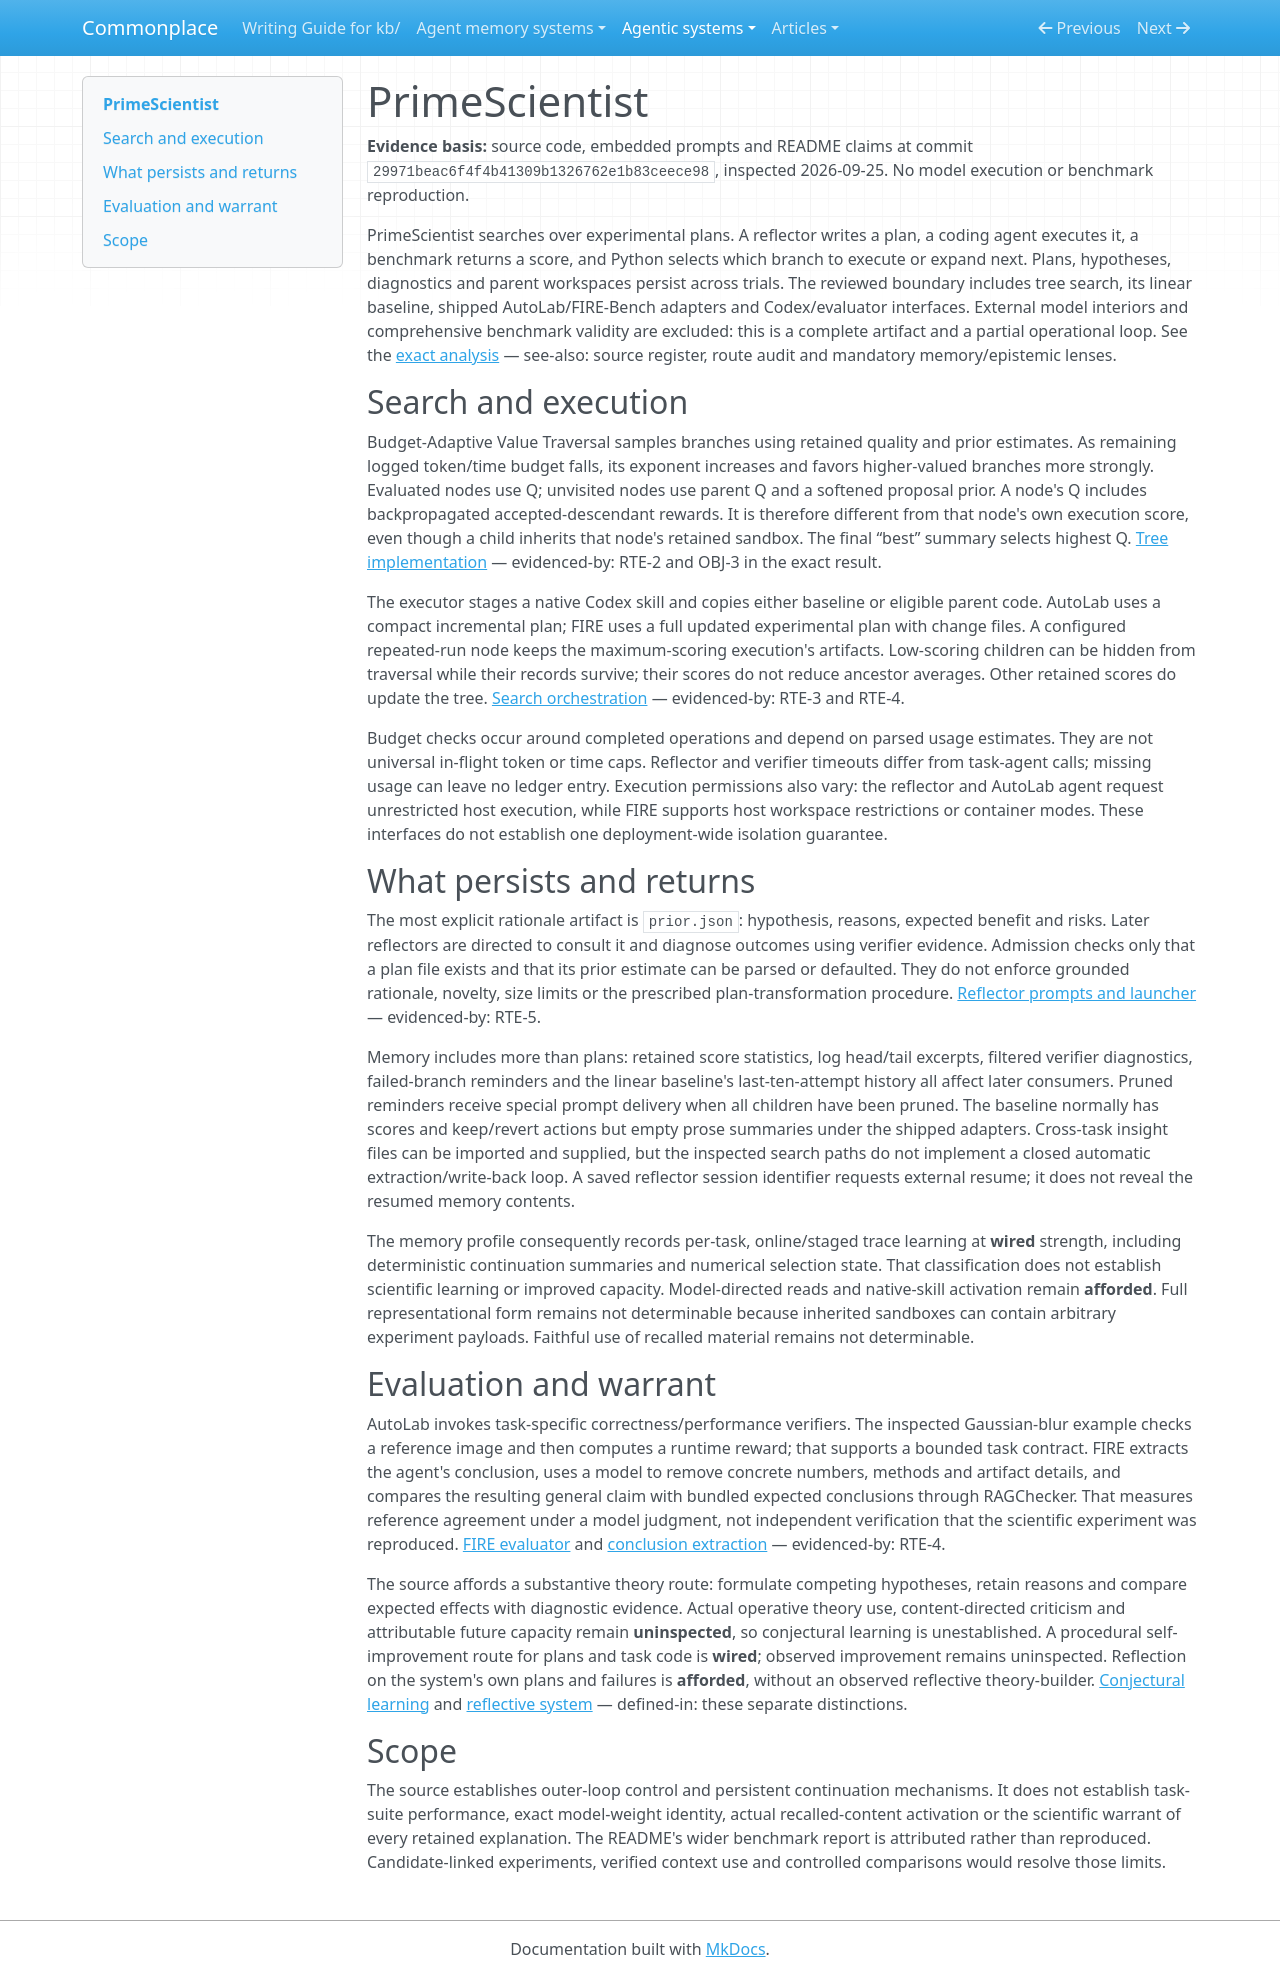

repository: zby/commonplace · page: agentic-systems/reviews/primescientist/index.html · generator: mkdocs

---
type: types/note.md
description: "PrimeScientist's research-plan tree, retained rationale and diagnostics, with score-dependent inheritance and bounded budget/evaluator guarantees"
generated-by: analyse-agentic-system
analysis-run: AAS-2026-09-25-primescientist-01
source-identity: https://github.com/Henri-XYu02/PrimeScientist
reviewed-revision: 29971beac6f4f4b41309b1326762e1b83ceece98
analysis-result: kb/reports/retained/agentic-system-analysis-archive/AAS-2026-09-25-primescientist-01/result.md
analysis-result-sha256: b04d0a39fdf389ca522784541573e85905762029469d2d890ea38cd8ba7ee36b
---

# PrimeScientist

**Evidence basis:** source code, embedded prompts and README claims at commit `29971beac6f4f4b41309b1326762e1b83ceece98`, inspected 2026-09-25. No model execution or benchmark reproduction.

PrimeScientist searches over experimental plans. A reflector writes a plan, a coding agent executes it, a benchmark returns a score, and Python selects which branch to execute or expand next. Plans, hypotheses, diagnostics and parent workspaces persist across trials. The reviewed boundary includes tree search, its linear baseline, shipped AutoLab/FIRE-Bench adapters and Codex/evaluator interfaces. External model interiors and comprehensive benchmark validity are excluded: this is a complete artifact and a partial operational loop. See the [exact analysis](../../reports/retained/agentic-system-analysis-archive/AAS-2026-09-25-primescientist-01/result.md) — see-also: source register, route audit and mandatory memory/epistemic lenses.

## Search and execution

Budget-Adaptive Value Traversal samples branches using retained quality and prior estimates. As remaining logged token/time budget falls, its exponent increases and favors higher-valued branches more strongly. Evaluated nodes use Q; unvisited nodes use parent Q and a softened proposal prior. A node's Q includes backpropagated accepted-descendant rewards. It is therefore different from that node's own execution score, even though a child inherits that node's retained sandbox. The final “best” summary selects highest Q. [Tree implementation](https://github.com/Henri-XYu02/PrimeScientist/blob/29971beac6f4f4b41309b1326762e1b83ceece98/search/tree.py) — evidenced-by: RTE-2 and OBJ-3 in the exact result.

The executor stages a native Codex skill and copies either baseline or eligible parent code. AutoLab uses a compact incremental plan; FIRE uses a full updated experimental plan with change files. A configured repeated-run node keeps the maximum-scoring execution's artifacts. Low-scoring children can be hidden from traversal while their records survive; their scores do not reduce ancestor averages. Other retained scores do update the tree. [Search orchestration](https://github.com/Henri-XYu02/PrimeScientist/blob/29971beac6f4f4b41309b1326762e1b83ceece98/run_search.py) — evidenced-by: RTE-3 and RTE-4.

Budget checks occur around completed operations and depend on parsed usage estimates. They are not universal in-flight token or time caps. Reflector and verifier timeouts differ from task-agent calls; missing usage can leave no ledger entry. Execution permissions also vary: the reflector and AutoLab agent request unrestricted host execution, while FIRE supports host workspace restrictions or container modes. These interfaces do not establish one deployment-wide isolation guarantee.

## What persists and returns

The most explicit rationale artifact is `prior.json`: hypothesis, reasons, expected benefit and risks. Later reflectors are directed to consult it and diagnose outcomes using verifier evidence. Admission checks only that a plan file exists and that its prior estimate can be parsed or defaulted. They do not enforce grounded rationale, novelty, size limits or the prescribed plan-transformation procedure. [Reflector prompts and launcher](https://github.com/Henri-XYu02/PrimeScientist/blob/29971beac6f4f4b41309b1326762e1b83ceece98/search/reflector.py) — evidenced-by: RTE-5.

Memory includes more than plans: retained score statistics, log head/tail excerpts, filtered verifier diagnostics, failed-branch reminders and the linear baseline's last-ten-attempt history all affect later consumers. Pruned reminders receive special prompt delivery when all children have been pruned. The baseline normally has scores and keep/revert actions but empty prose summaries under the shipped adapters. Cross-task insight files can be imported and supplied, but the inspected search paths do not implement a closed automatic extraction/write-back loop. A saved reflector session identifier requests external resume; it does not reveal the resumed memory contents.

The memory profile consequently records per-task, online/staged trace learning at **wired** strength, including deterministic continuation summaries and numerical selection state. That classification does not establish scientific learning or improved capacity. Model-directed reads and native-skill activation remain **afforded**. Full representational form remains not determinable because inherited sandboxes can contain arbitrary experiment payloads. Faithful use of recalled material remains not determinable.

## Evaluation and warrant

AutoLab invokes task-specific correctness/performance verifiers. The inspected Gaussian-blur example checks a reference image and then computes a runtime reward; that supports a bounded task contract. FIRE extracts the agent's conclusion, uses a model to remove concrete numbers, methods and artifact details, and compares the resulting general claim with bundled expected conclusions through RAGChecker. That measures reference agreement under a model judgment, not independent verification that the scientific experiment was reproduced. [FIRE evaluator](https://github.com/Henri-XYu02/PrimeScientist/blob/29971beac6f4f4b41309b1326762e1b83ceece98/benchmarks/fire_bench/eval/RAGChecker/eval.py) and [conclusion extraction](https://github.com/Henri-XYu02/PrimeScientist/blob/29971beac6f4f4b41309b1326762e1b83ceece98/benchmarks/fire_bench/eval/RAGChecker/utils.py) — evidenced-by: RTE-4.

The source affords a substantive theory route: formulate competing hypotheses, retain reasons and compare expected effects with diagnostic evidence. Actual operative theory use, content-directed criticism and attributable future capacity remain **uninspected**, so conjectural learning is unestablished. A procedural self-improvement route for plans and task code is **wired**; observed improvement remains uninspected. Reflection on the system's own plans and failures is **afforded**, without an observed reflective theory-builder. [Conjectural learning](../../notes/definitions/conjectural-learning.md) and [reflective system](../../notes/definitions/reflective-system.md) — defined-in: these separate distinctions.

## Scope

The source establishes outer-loop control and persistent continuation mechanisms. It does not establish task-suite performance, exact model-weight identity, actual recalled-content activation or the scientific warrant of every retained explanation. The README's wider benchmark report is attributed rather than reproduced. Candidate-linked experiments, verified context use and controlled comparisons would resolve those limits.
